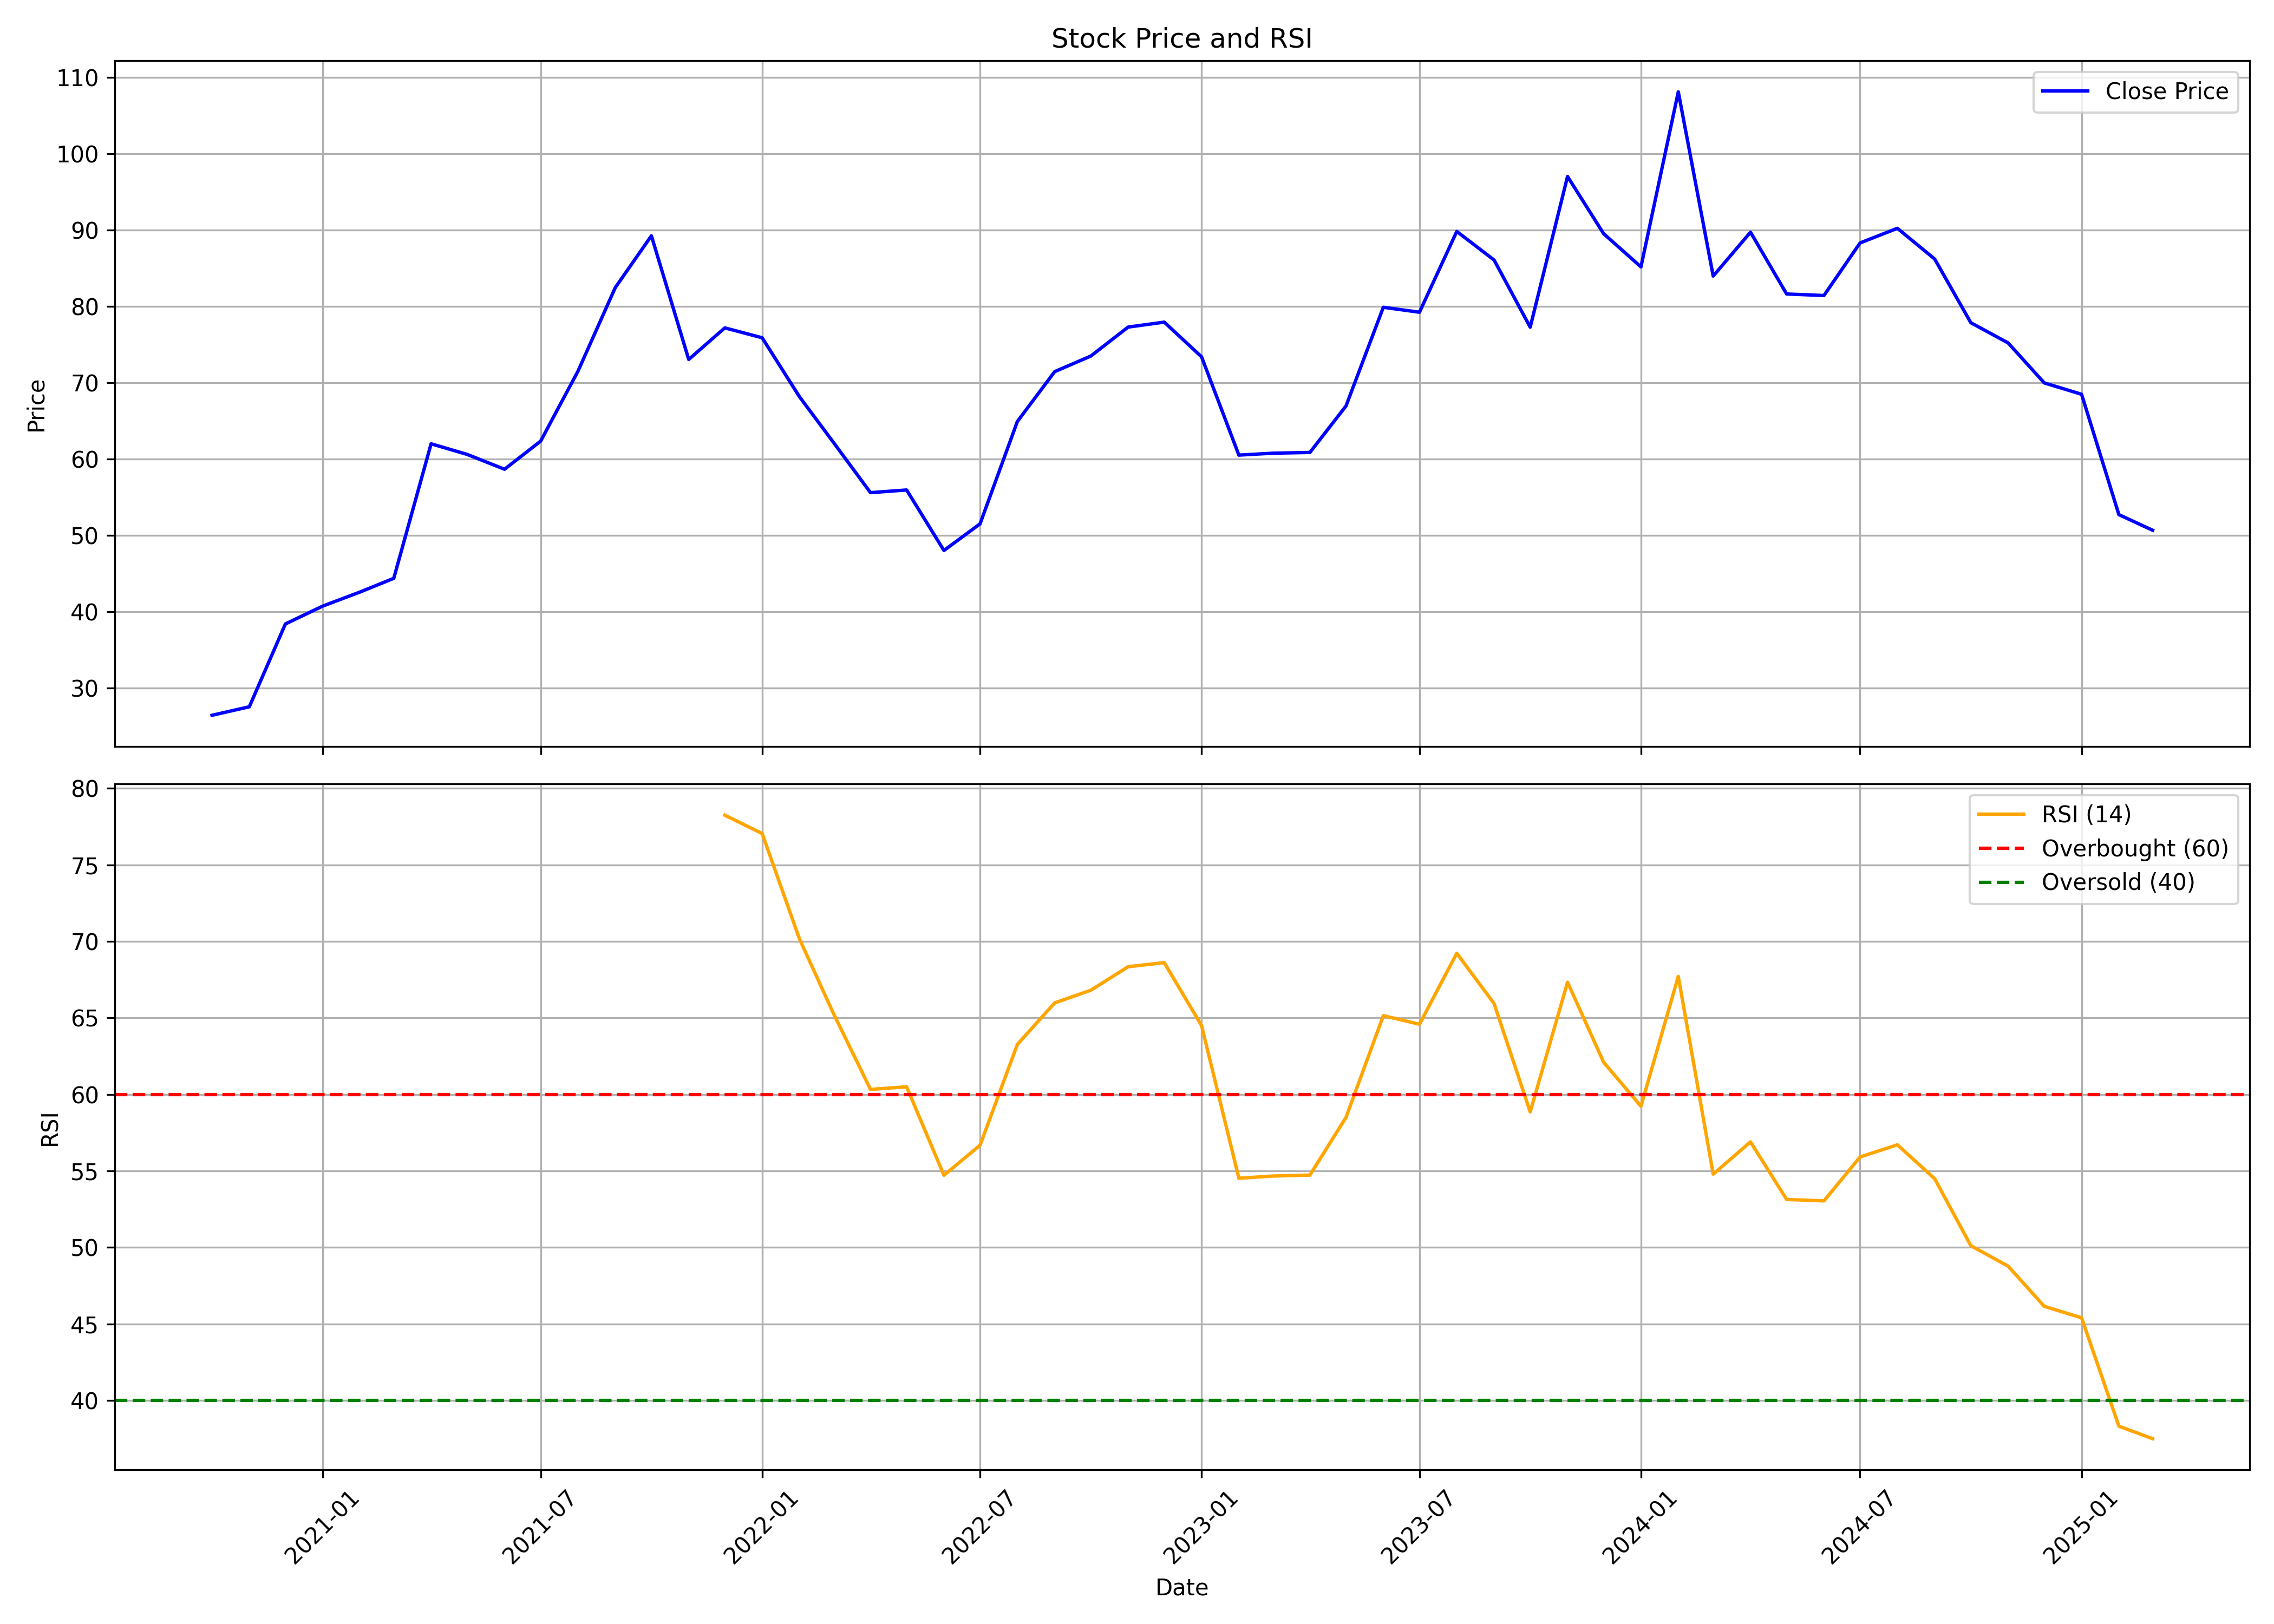

The file beside this chart, header and first rows:
, date, symbol, open, high, low, close, volume, rsi
0, 2020-10-01, CONFIPET, 28.53, 30.17, 25.36, 26.45, 2367003, 
1, 2020-11-01, CONFIPET, 26.97, 28.66, 24.88, 27.57, 5845201, 
2, 2020-12-01, CONFIPET, 27.86, 41.4, 27.32, 38.41, 32158160, 
3, 2021-01-01, CONFIPET, 38.71, 43.44, 36.12, 40.75, 26461695, 
4, 2021-02-01, CONFIPET, 41.7, 48.26, 39.81, 42.59, 22796600, 
5, 2021-03-01, CONFIPET, 43.29, 49.16, 36.92, 44.38, 24930842, 
6, 2021-04-01, CONFIPET, 44.88, 63.19, 37.82, 62, 47660251, 
7, 2021-05-01, CONFIPET, 62.59, 67.87, 57.07, 60.6, 41228518, 
8, 2021-06-01, CONFIPET, 61.1, 65.58, 56.52, 58.66, 20299744, 
9, 2021-07-01, CONFIPET, 58.86, 68.12, 57.22, 62.35, 24978562, 
10, 2021-08-01, CONFIPET, 62.35, 76.43, 53.19, 71.5, 46105414, 
11, 2021-09-01, CONFIPET, 71.7, 86.88, 68.76, 82.45, 41444266, 
12, 2021-10-01, CONFIPET, 81.81, 95.06, 79.86, 89.23, 35013031, 
13, 2021-11-01, CONFIPET, 91.67, 92.37, 69.65, 73.04, 19324785, 
14, 2021-12-01, CONFIPET, 73.09, 84.05, 70.15, 77.17, 20127217, 78.25
15, 2022-01-01, CONFIPET, 77.82, 85.2, 70.85, 75.88, 27301889, 77.05
16, 2022-02-01, CONFIPET, 72.44, 75.13, 60.38, 68.16, 14250448, 70.16
17, 2022-03-01, CONFIPET, 68.16, 75.13, 61.88, 62.23, 18298304, 65.33
18, 2022-04-01, CONFIPET, 62.58, 67.96, 55, 55.6, 18006181, 60.33
19, 2022-05-01, CONFIPET, 55.05, 59.29, 47.88, 55.95, 13584543, 60.5
20, 2022-06-01, CONFIPET, 56.35, 59.49, 44.09, 48.03, 13123483, 54.72
21, 2022-07-01, CONFIPET, 48.33, 54.26, 47.28, 51.52, 7610659, 56.68
22, 2022-08-01, CONFIPET, 51.62, 69.45, 51.57, 64.92, 19772374, 63.27
23, 2022-09-01, CONFIPET, 64.77, 82.06, 64.27, 71.44, 38814284, 65.98
24, 2022-10-01, CONFIPET, 70.24, 81.22, 62.21, 73.49, 13690071, 66.81
25, 2022-11-01, CONFIPET, 73.78, 83.71, 69.44, 77.28, 26667651, 68.35
26, 2022-12-01, CONFIPET, 77.83, 89.45, 72.64, 77.93, 45733019, 68.61
27, 2023-01-01, CONFIPET, 78.32, 83.06, 69.1, 73.39, 16115202, 64.5
28, 2023-02-01, CONFIPET, 74.28, 74.73, 57.37, 60.51, 10501041, 54.52
29, 2023-03-01, CONFIPET, 60.51, 67.25, 55.18, 60.76, 14826498, 54.67
30, 2023-04-01, CONFIPET, 61.01, 65.2, 58.17, 60.86, 11596962, 54.73
31, 2023-05-01, CONFIPET, 60.86, 68.8, 57.37, 66.95, 21249550, 58.5
32, 2023-06-01, CONFIPET, 67.4, 84.06, 64.95, 79.87, 38952960, 65.15
33, 2023-07-01, CONFIPET, 80.82, 81.72, 73.83, 79.22, 22111136, 64.59
34, 2023-08-01, CONFIPET, 79.12, 98.03, 69.44, 89.8, 74767682, 69.23
35, 2023-09-01, CONFIPET, 90.8, 97.58, 82.91, 86.06, 40780942, 65.94
36, 2023-10-01, CONFIPET, 86.16, 92.1, 71.57, 77.27, 32436272, 58.86
37, 2023-11-01, CONFIPET, 77.62, 104.8, 77.57, 96.99, 60842568, 67.33
38, 2023-12-01, CONFIPET, 97.39, 99.29, 87.4, 89.5, 41969070, 62.1
39, 2024-01-01, CONFIPET, 89.7, 94.8, 81.91, 85.16, 33365408, 59.23
40, 2024-02-01, CONFIPET, 85.56, 119.9, 84.06, 108.1, 182120068, 67.72
41, 2024-03-01, CONFIPET, 109, 113, 83.01, 83.96, 52077184, 54.79
42, 2024-04-01, CONFIPET, 84.81, 101.9, 84.61, 89.7, 41596273, 56.9
43, 2024-05-01, CONFIPET, 89.7, 91.35, 80.61, 81.61, 21093836, 53.14
44, 2024-06-01, CONFIPET, 83.91, 86.41, 62.48, 81.41, 28357776, 53.04
45, 2024-07-01, CONFIPET, 81.8, 94.68, 77.45, 88.29, 51556592, 55.91
46, 2024-08-01, CONFIPET, 88.69, 92.9, 80.4, 90.21, 41192376, 56.71
47, 2024-09-01, CONFIPET, 89.76, 98.43, 84.72, 86.19, 51510110, 54.49
48, 2024-10-01, CONFIPET, 86.95, 90.0, 75.64, 77.85, 18472588, 50.12
49, 2024-11-01, CONFIPET, 78.29, 79.8, 65.51, 75.2, 11128693, 48.78
50, 2024-12-01, CONFIPET, 75.4, 84.04, 68.89, 69.97, 13178925, 46.15
51, 2025-01-01, CONFIPET, 70.1, 77.49, 65.35, 68.48, 10540789, 45.41
52, 2025-02-01, CONFIPET, 68.95, 69.8, 52.2, 52.72, 8121831, 38.32
53, 2025-03-01, CONFIPET, 52.89, 55.05, 46.05, 50.68, 7665183, 37.5
